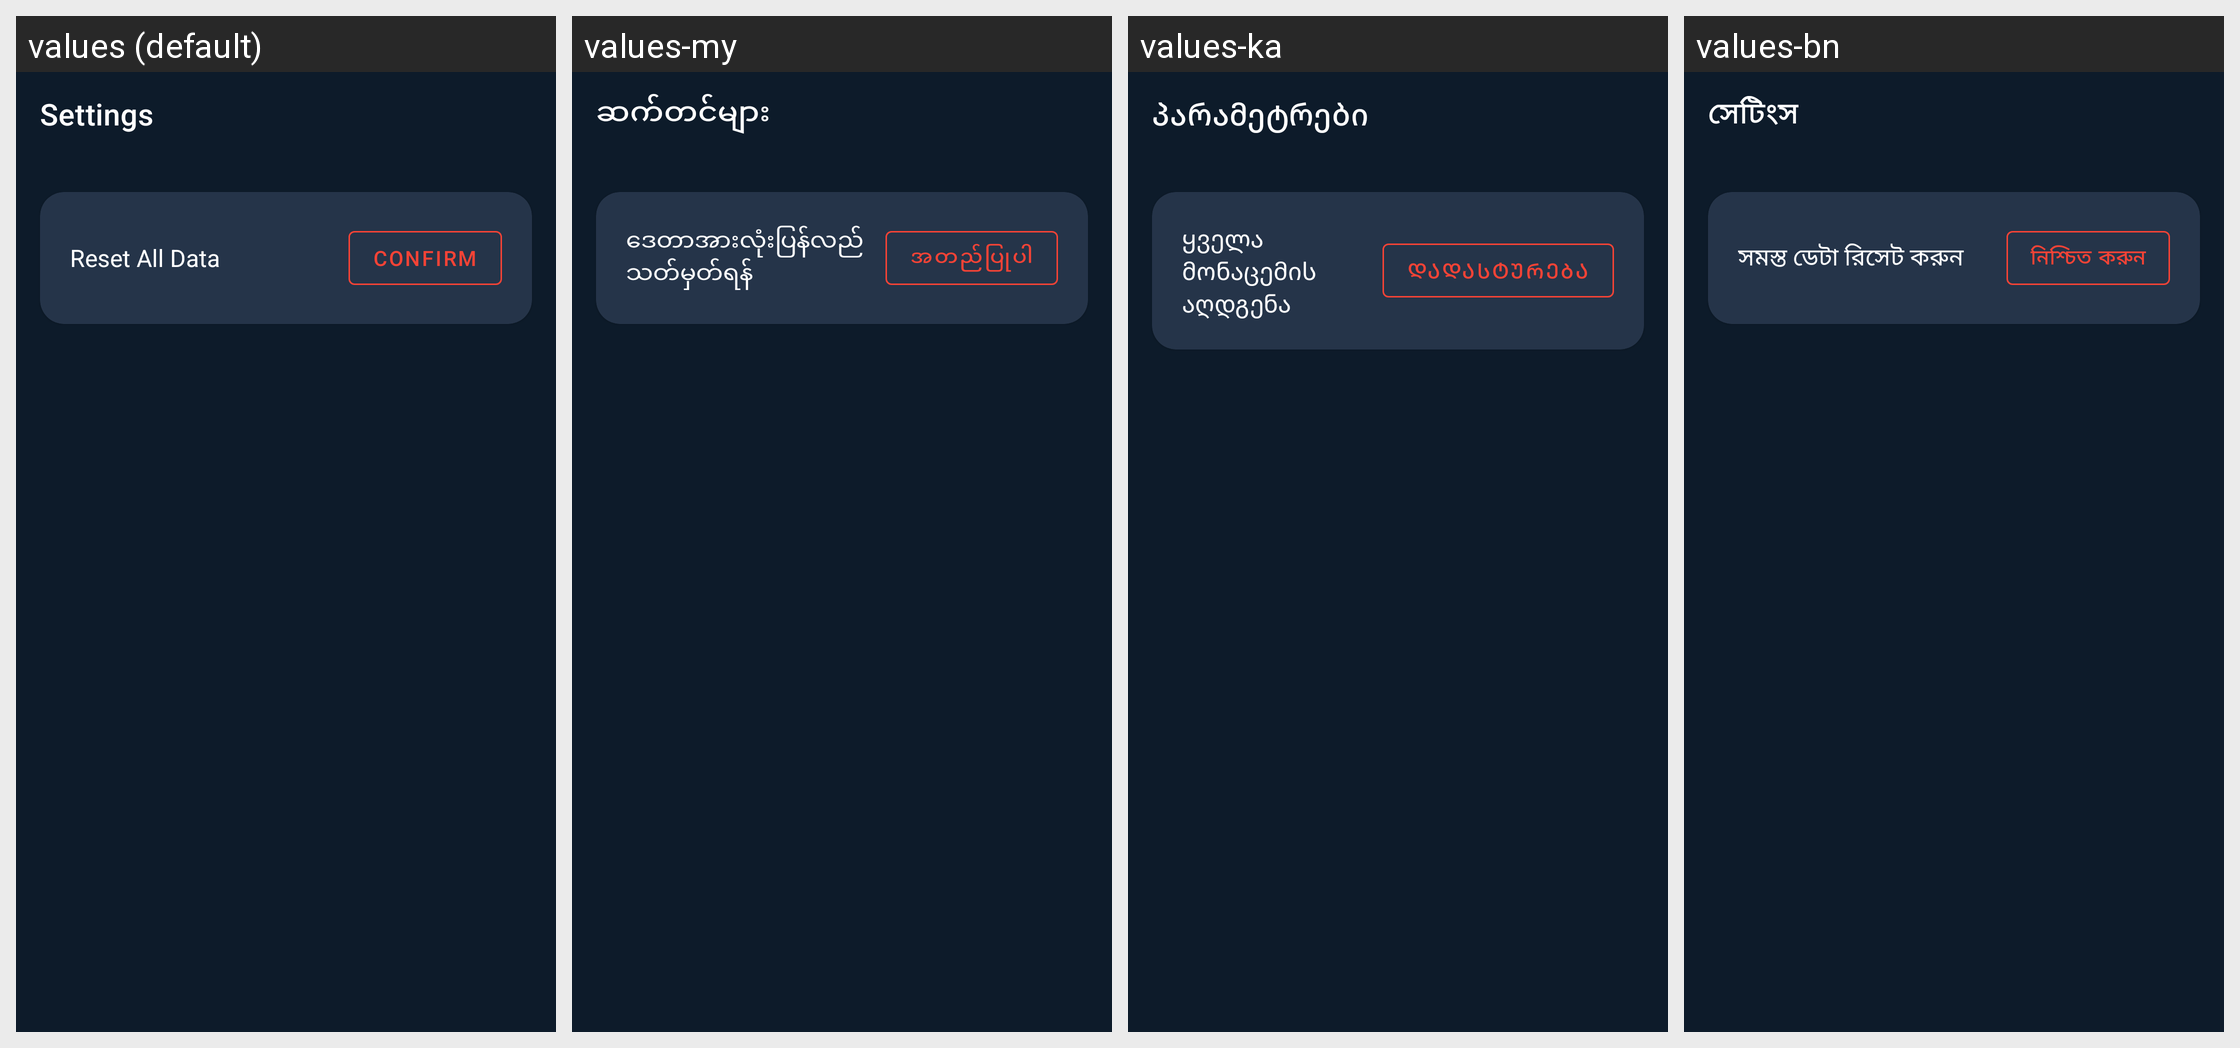

The same Android screen rendered under several of its app's locales, left to right. List the strings drawn on it with the default value and each locale's translation.
Android screen res/layout/fragment_settings.xml rendered under 4 locales, left to right: values (default), values-my, values-ka, values-bn. Device: Nexus 5 (rendered at 1080×1920; each locale shown at half size, 540×960, under a caption strip naming it); theme Theme.SportBet.
Other locales in the repository, not shown: values-am, values-ar, values-az, values-be, values-bg, values-bi, values-bs, values-ca, values-cs, values-da, values-de, values-dv, values-dz, values-el, values-en-rGB, values-es, values-et, values-fa, values-fi, values-fil, values-fo, values-fr, values-he, values-hi, values-hr, values-hu, values-id, values-is, values-it, values-ja, values-kk, values-kl, values-km, values-ko, values-ky, values-lo, values-lt, values-lv, values-mg, values-mk, values-mn, values-ms, values-mt, values-ne, values-nl, values-no, values-pl, values-pt, values-ro, values-ru, values-rw, values-si, values-sk, values-sl, values-sm, values-so, values-sq, values-sr, values-sv, values-sw, values-tg, values-th, values-ti, values-tk, values-to, values-tr, values-uk, values-ur, values-uz, values-vi, values-zh.
Strings drawn on this screen, with the default value and each locale's value (text and hints the layout hard-codes, and strings that could not be matched under every locale, appear in the picture but are not listed):

settings
  values: Settings
  values-my: ဆက်တင်များ
  values-ka: პარამეტრები
  values-bn: সেটিংস

reset_all_data
  values: Reset All Data
  values-my: ဒေတာအားလုံးပြန်လည်သတ်မှတ်ရန်
  values-ka: ყველა მონაცემის აღდგენა
  values-bn: সমস্ত ডেটা রিসেট করুন

confirm
  values: Confirm
  values-my: အတည်ပြုပါ
  values-ka: დადასტურება
  values-bn: নিশ্চিত করুন
